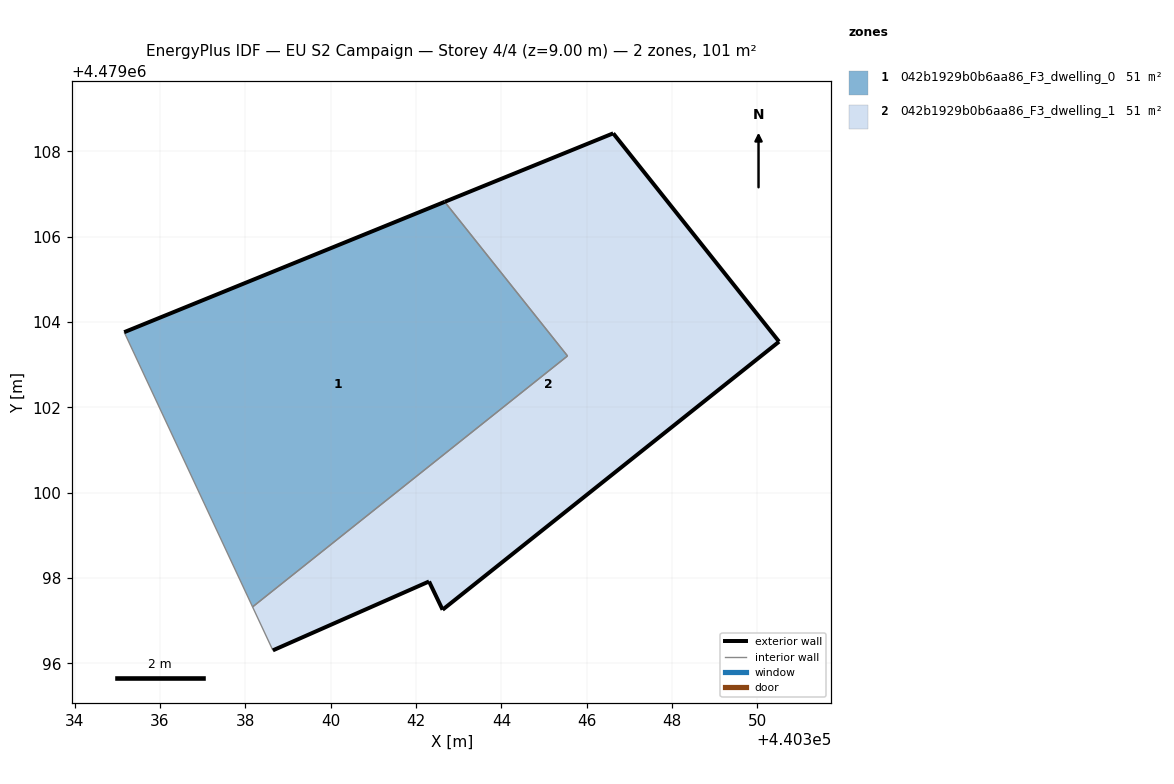
=== STOREY PLAN SPEC (per zone: floor XY polygon, exterior-wall plan segments, windows/doors) ===
zone 1: 042b1929b0b6aa86_F3_dwelling_0  (50.5 m²)
  floor: (440345.55, 4479103.20) (440342.67, 4479106.82) (440335.16, 4479103.76) (440338.17, 4479097.32)
  exterior wall: (440335.16, 4479103.76) – (440342.67, 4479106.82)  [8.1 m]
  interior walls: 3
zone 2: 042b1929b0b6aa86_F3_dwelling_1  (50.5 m²)
  floor: (440350.51, 4479103.54) (440346.62, 4479108.42) (440342.67, 4479106.82) (440345.55, 4479103.20) (440338.17, 4479097.32) (440338.65, 4479096.31) (440342.30, 4479097.92) (440342.62, 4479097.26)
  exterior wall: (440342.67, 4479106.82) – (440346.62, 4479108.42)  [4.3 m]
  exterior wall: (440346.62, 4479108.42) – (440350.51, 4479103.54)  [6.2 m]
  exterior wall: (440350.51, 4479103.54) – (440342.62, 4479097.26)  [10.1 m]
  exterior wall: (440342.62, 4479097.26) – (440342.30, 4479097.92)  [0.7 m]
  exterior wall: (440342.30, 4479097.92) – (440338.65, 4479096.31)  [4.0 m]
  interior walls: 3

=== DERIVED (storey summary) ===
Building: EU S2 Campaign
Storey: 4 of 4  (floor level z = 9.00 m)
Storey gross floor area: 101.1 m²
Zones on this storey: 2
  - 042b1929b0b6aa86_F3_dwelling_0: floor 50.5 m²; exterior wall 8.1 m (24.3 m²); WWR 0.0%
  - 042b1929b0b6aa86_F3_dwelling_1: floor 50.5 m²; exterior wall 25.3 m (75.9 m²); WWR 0.0%
Zone adjacency (shared interzone walls):
  - 042b1929b0b6aa86_F3_dwelling_0 ↔ 042b1929b0b6aa86_F3_dwelling_1